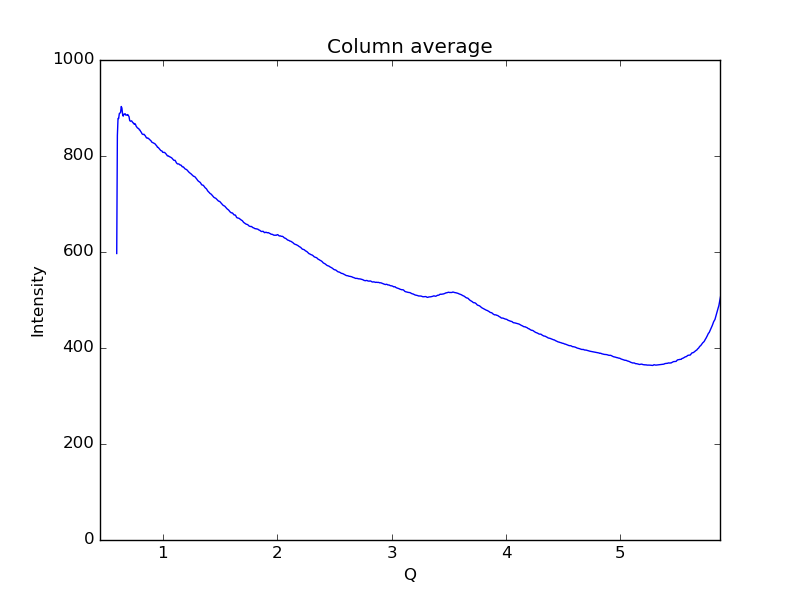

Data behind this chart, as committed beside it:
0.59621693822088684, 596.882
0.6019, 842.6
0.6075, 878.2
0.6132, 878.2
0.6189, 888.3
0.6245, 889.4
0.6302, 891.3
0.6358, 903.1
0.6415, 900
0.6472, 887.2
0.6528, 883
0.6585, 887.2
0.6641, 886.6
0.6698, 888
0.6755, 885.2
0.6811, 885.3
0.6868, 885
0.6924, 886.4
0.6981, 884.1
0.7038, 882
0.7094, 874.2
0.7151, 872.5
0.7207, 872.9
0.7264, 873.2
0.7321, 871.4
0.7377, 869.2
0.7434, 868.7
0.749, 866.1
0.7547, 867.5
0.7603, 865.8
0.766, 862.1
0.7717, 860.2
0.7773, 858.5
0.783, 857.6
0.7886, 857
0.7943, 854.3
0.8, 853.9
0.8056, 850.8
0.8113, 849.5
0.8169, 846.3
0.8226, 845.3
0.8283, 844.7
0.8339, 845.3
0.8396, 843.7
0.8452, 842.3
0.8509, 840.1
0.8566, 837.7
0.8622, 837.9
0.8679, 836.8
0.8735, 837
0.8792, 835.2
0.8849, 833.9
0.8905, 832.8
0.8962, 831.6
0.9018, 829.1
0.9075, 828.3
0.9132, 827.7
0.9188, 826.7
0.9245, 826.4
0.9301, 825.5
0.9358, 824
... 939 more rows
